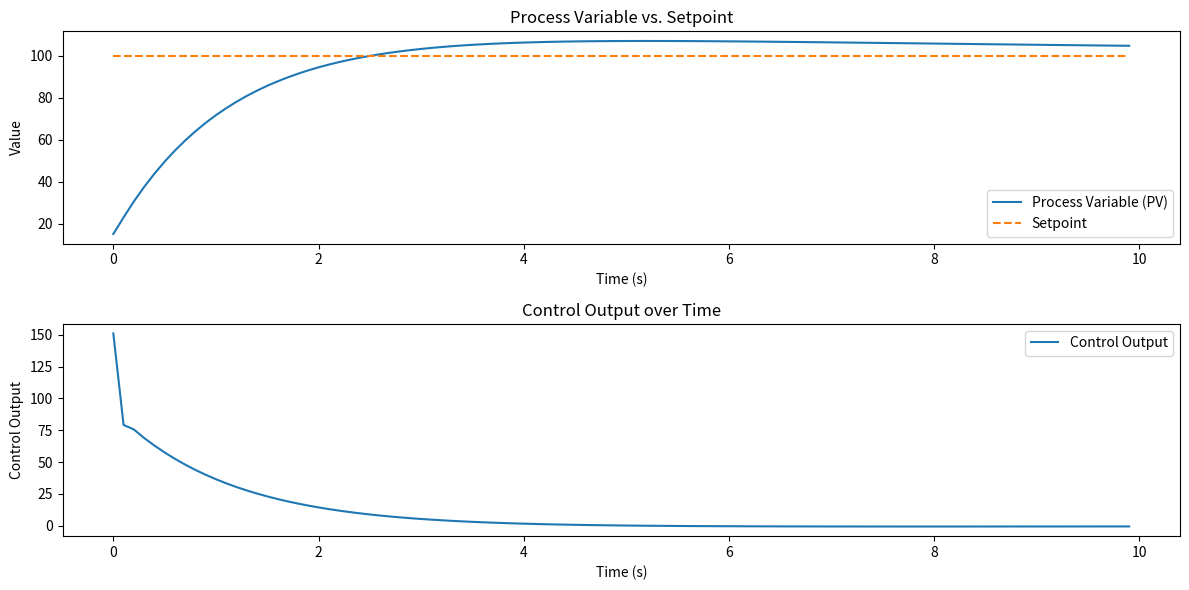

Generate this figure with matplotlib:
import time
import matplotlib.pyplot as plt

def pid_controller(setpoint, pv, kp, ki, kd, previous_error, integral, dt):
    error = setpoint - pv
    integral += error * dt
    derivative = (error - previous_error) / dt
    control = kp * error + ki * integral + kd * derivative
    return control, error, integral

def main():
    setpoint = 100  # Desired setpoint
    pv = 0  # Initial process variable
    kp = 1.0  # Proportional gain
    ki = 0.1  # Integral gain
    kd = 0.05  # Derivative gain
    previous_error = 0
    integral = 0
    dt = 0.1  # Time step

    time_steps = []
    pv_values = []
    control_values = []
    setpoint_values = []

    for i in range(100):  # Simulate for 100 time steps
        control, error, integral = pid_controller(setpoint, pv, kp, ki, kd, previous_error, integral, dt)
        pv += control * dt  # Update process variable based on control output (simplified)
        previous_error = error

        time_steps.append(i * dt)
        pv_values.append(pv)
        control_values.append(control)
        setpoint_values.append(setpoint)

        time.sleep(dt)
    graph(time_steps, pv_values, control_values, setpoint_values)

def graph ( time_steps, pv_values, control_values, setpoint_values ):
    plt.figure(figsize=(12, 6))

    plt.subplot(2, 1, 1)
    plt.plot(time_steps, pv_values, label='Process Variable (PV)')
    plt.plot(time_steps, setpoint_values, label='Setpoint', linestyle='--')
    plt.xlabel('Time (s)')
    plt.ylabel('Value')
    plt.title('Process Variable vs. Setpoint')
    plt.legend()

    plt.subplot(2, 1, 2)
    plt.plot(time_steps, control_values, label='Control Output')
    plt.xlabel('Time (s)')
    plt.ylabel('Control Output')
    plt.title('Control Output over Time')
    plt.legend()

    plt.tight_layout()
    plt.show()

if __name__ == '__main__':
    main()
